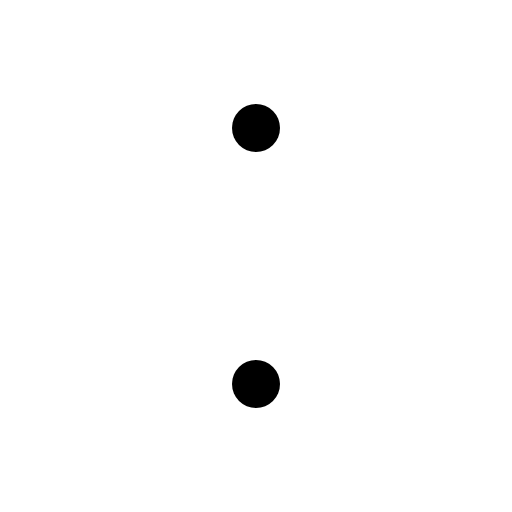
t = 0.00 s
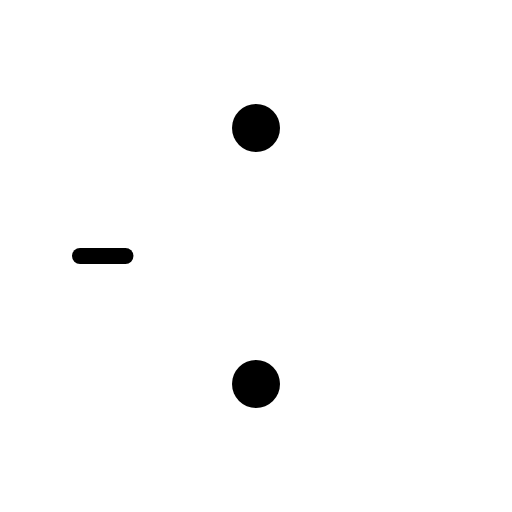
t = 0.38 s
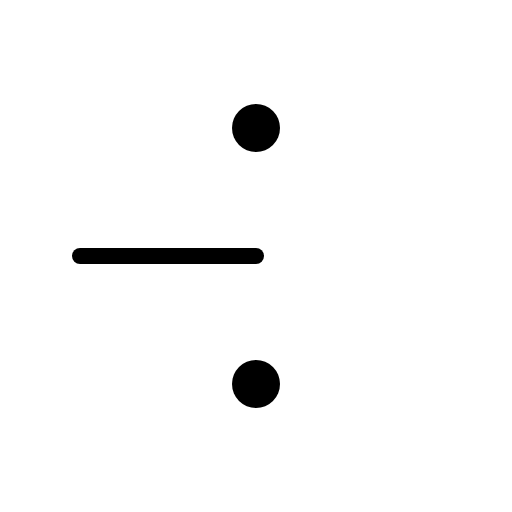
t = 0.75 s
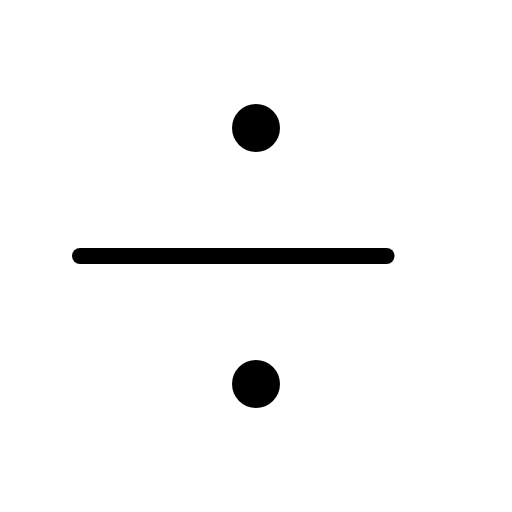
t = 1.13 s
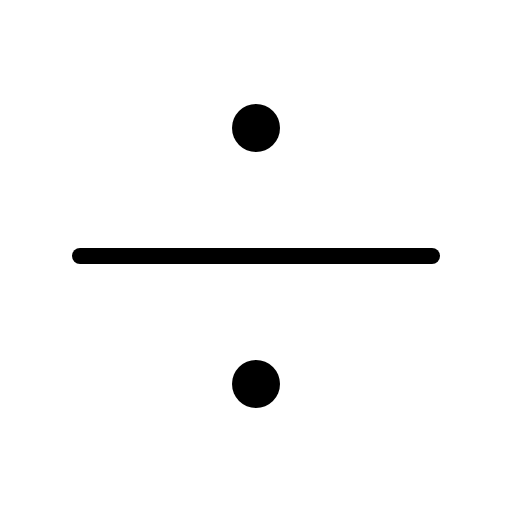
t = 1.50 s

The animated SVG that drew these frames (rendered in a browser with its animation timeline set to each time). Animation: 1 CSS @keyframes rule; one cycle of 1.50 s.

<svg xmlns="http://www.w3.org/2000/svg" viewBox="0 0 256 256">
  <style>
    .draw-line {
      stroke-dasharray: 1;
      stroke-dashoffset: 0;
    }
    svg:hover .draw-line {
      animation: phosphor-draw-in 1.5s ease-in-out forwards;
    }
    @keyframes phosphor-draw-in {
      from { stroke-dashoffset: 1; }
      to { stroke-dashoffset: 0; }
    }
  </style><rect width="256" height="256" fill="none"/><line x1="40" y1="128" x2="216" y2="128" fill="none" stroke="currentColor" stroke-linecap="round" stroke-linejoin="round" stroke-width="8" class="draw-line" pathLength="1" style="animation-delay: 0s"/><circle cx="128" cy="64" r="12"/><circle cx="128" cy="192" r="12"/></svg>
